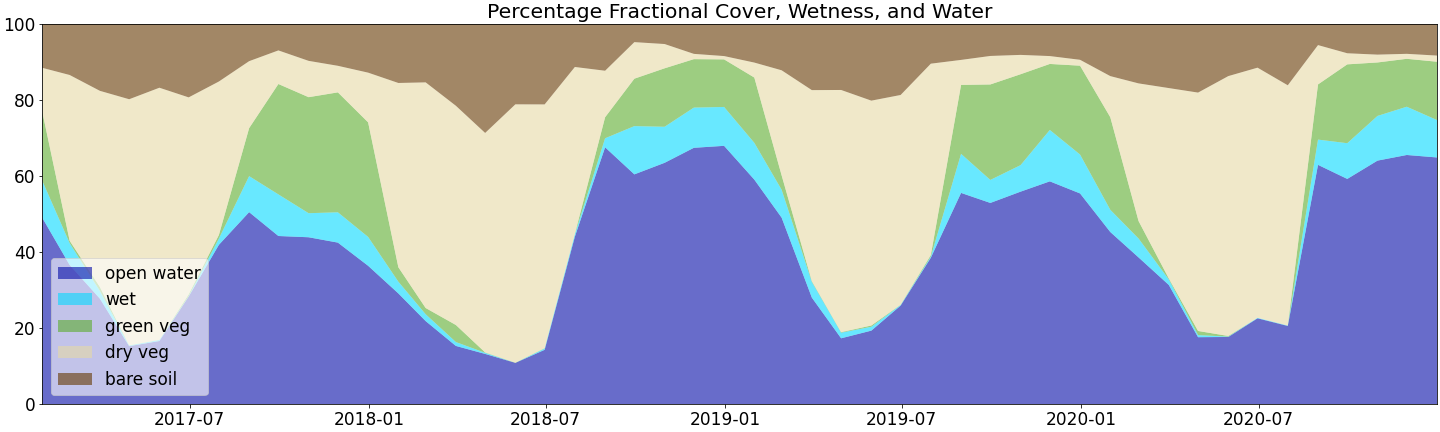

The data file committed next to this chart (first rows):
Datetime, wofs_area_percent, wet_percent, green_veg_percent, dry_veg_percent, bare_soil_percent
2017-01-31, 48.95, 9.73, 18.09, 11.69, 11.54
2017-02-28, 36.57, 5.75, 0.62, 43.64, 13.43
2017-03-31, 27.72, 2.01, 1.06, 51.62, 17.59
2017-04-30, 15.22, 0.17, 0.06, 64.75, 19.8
2017-05-31, 16.58, 0.26, 0.05, 66.34, 16.77
2017-06-30, 28.28, 0.08, 0.5, 51.83, 19.3
2017-07-31, 41.89, 1.65, 0.94, 40.39, 15.14
2017-08-31, 50.49, 9.48, 12.62, 17.63, 9.78
2017-09-30, 44.21, 10.95, 29.05, 8.84, 6.96
2017-10-31, 43.88, 6.33, 30.53, 9.56, 9.7
2017-11-30, 42.47, 7.98, 31.56, 6.99, 11.0
2017-12-31, 36.37, 7.6, 30.15, 13.08, 12.8
2018-01-31, 29.1, 3.09, 3.8, 48.49, 15.52
2018-02-28, 21.82, 1.8, 1.64, 59.38, 15.36
2018-03-31, 15.28, 1.02, 4.49, 57.69, 21.52
2018-04-30, 13.18, 0.29, 0.1, 57.76, 28.67
2018-05-31, 10.82, 0.0, 0.06, 67.98, 22.04
2018-06-30, 14.26, 0.34, 0.09, 64.15, 21.17
2018-07-31, 44.04, 0.66, 0.08, 43.91, 11.31
2018-08-31, 67.55, 2.38, 5.53, 12.24, 12.31
2018-09-30, 60.43, 12.7, 12.48, 9.62, 4.77
2018-10-31, 63.47, 9.49, 15.38, 6.39, 5.29
2018-11-30, 67.42, 10.58, 12.75, 1.39, 7.86
2018-12-31, 67.94, 10.23, 12.52, 0.87, 8.44
2019-01-31, 59.05, 9.68, 17.18, 3.94, 10.14
2019-02-28, 49.04, 7.34, 3.79, 27.65, 12.17
2019-03-31, 27.99, 4.13, 0.2, 50.28, 17.4
2019-04-30, 17.29, 1.48, 0.13, 63.74, 17.36
2019-05-31, 19.31, 1.02, 0.33, 59.17, 20.16
2019-06-30, 25.89, 0.17, 0.06, 55.2, 18.68
2019-07-31, 38.5, 0.31, 0.4, 50.35, 10.45
2019-08-31, 55.55, 10.28, 18.14, 6.58, 9.45
2019-09-30, 52.91, 6.05, 25.13, 7.5, 8.41
2019-10-31, 55.88, 6.98, 23.92, 5.09, 8.12
2019-11-30, 58.59, 13.53, 17.37, 2.07, 8.43
2019-12-31, 55.41, 10.24, 23.38, 1.55, 9.42
2020-01-31, 45.26, 5.85, 24.36, 10.82, 13.7
2020-02-29, 38.57, 4.97, 4.6, 36.23, 15.63
2020-03-31, 31.33, 1.45, 0.26, 50.1, 16.86
2020-04-30, 17.58, 0.55, 1.09, 62.73, 18.05
2020-05-31, 17.64, 0.09, 0.17, 68.39, 13.71
2020-06-30, 22.55, 0.14, 0.0, 65.82, 11.49
2020-07-31, 20.54, 0.09, 0.04, 63.2, 16.12
2020-08-31, 62.93, 6.65, 14.52, 10.35, 5.55
2020-09-30, 59.23, 9.4, 20.75, 2.92, 7.7
2020-10-31, 64.05, 11.76, 14.07, 2.06, 8.07
2020-11-30, 65.53, 12.7, 12.61, 1.31, 7.85
2020-12-31, 64.88, 9.84, 15.35, 1.62, 8.3
